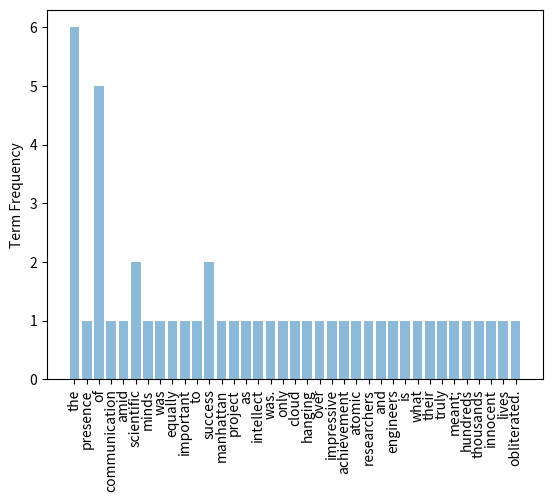

Python code for this plot:
print('Hello world!')



!pwd
!ls





!gsutil ls gs://sigir2020



query = 'Why did the US make the atomic bomb?'
passage = '''
The presence of communication amid scientific minds was equally important \
to the success of the Manhattan Project as scientific intellect was. The \
only cloud hanging over the impressive achievement of the atomic researchers \
and engineers is what their success truly meant; hundreds of thousands of \
innocent lives obliterated.
'''

query = query.lower()
passage = passage.lower()

print('{q}: {p}'.format(q=query, p=passage))



tokens = passage.split()
print(tokens)



len(tokens)

query[6]
query[6] in passage



import collections

counts = collections.Counter(tokens)
counts

for (k, v) in counts.items():
  if v > 1:
    print(k)



doc0 = 'The presence of communication amid scientific minds was equally important to the success of the Manhattan Project as scientific intellect was. The only cloud hanging over the impressive achievement of the atomic researchers and engineers is what their success truly meant; hundreds of thousands of innocent lives obliterated.'
doc1 = 'The Manhattan Project and its atomic bomb helped bring an end to World War II. Its legacy of peaceful uses of atomic energy continues to have an impact on history and science.'
doc2 = 'Essay on The Manhattan Project - The Manhattan Project The Manhattan Project was to see if making an atomic bomb possible. The success of this project would forever change the world forever making it known that something this powerful can be manmade.'
doc3 = 'The Manhattan Project was the name for a project conducted during World War II, to develop the first atomic bomb. It refers specifically to the period of the project from 194 â¦ 2-1946 under the control of the U.S. Army Corps of Engineers, under the administration of General Leslie R. Groves.'
doc4 = 'versions of each volume as well as complementary websites. The first websiteâThe Manhattan Project: An Interactive Historyâis available on the Office of History and Heritage Resources website, http://www.cfo. doe.gov/me70/history. The Office of History and Heritage Resources and the National Nuclear Security'
doc5 = 'The Manhattan Project. This once classified photograph features the first atomic bomb â a weapon that atomic scientists had nicknamed Gadget.. The nuclear age began on July 16, 1945, when it was detonated in the New Mexico desert.'
doc6 = 'Nor will it attempt to substitute for the extraordinarily rich literature on the atomic bombs and the end of World War II. This collection does not attempt to document the origins and development of the Manhattan Project.'
doc7 = 'Manhattan Project. The Manhattan Project was a research and development undertaking during World War II that produced the first nuclear weapons. It was led by the United States with the support of the United Kingdom and Canada. From 1942 to 1946, the project was under the direction of Major General Leslie Groves of the U.S. Army Corps of Engineers. Nuclear physicist Robert Oppenheimer was the director of the Los Alamos Laboratory that designed the actual bombs. The Army component of the project was designated the'
doc8 = 'In June 1942, the United States Army Corps of Engineersbegan the Manhattan Project- The secret name for the 2 atomic bombs.'
doc9 = 'One of the main reasons Hanford was selected as a site for the Manhattan Project\'s B Reactor was its proximity to the Columbia River, the largest river flowing into the Pacific Ocean from the North American coast.'





!pip install matplotlib
!pip install numpy

import matplotlib.pyplot as plt
import numpy as np

%matplotlib inline
x = np.arange(len(counts))
y = list(counts.values())

plt.bar(x, y, align='center', alpha=0.5)
plt.xticks(x, list(counts.keys()), rotation='vertical')
plt.ylabel('Term Frequency')
plt.show()

